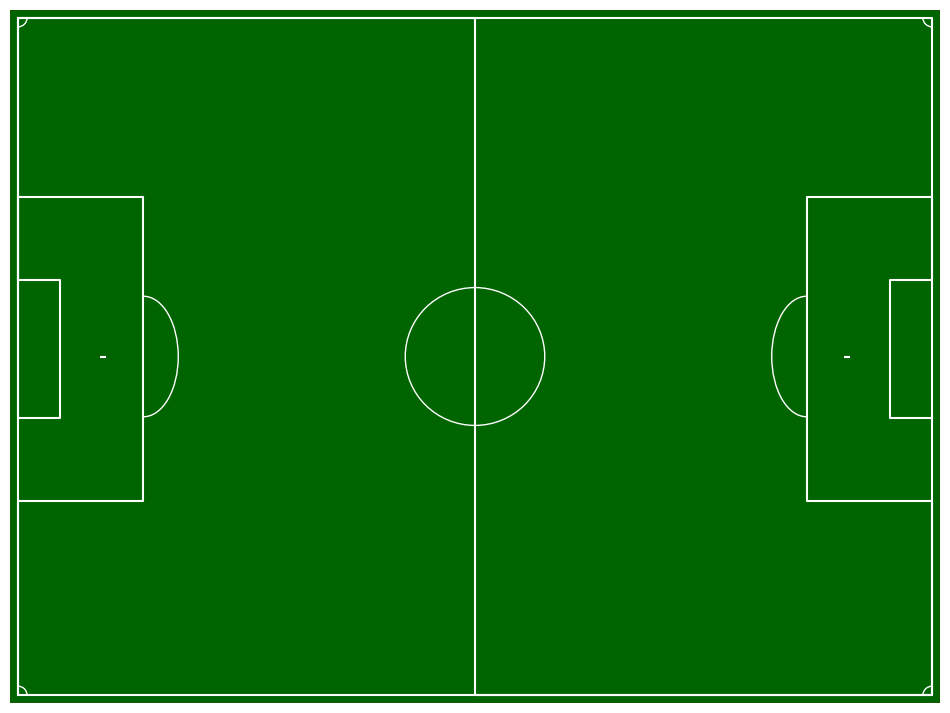

Source code (Python):
import numpy as np
# import pandas as pd
import os
import matplotlib.pyplot as plt
import matplotlib.patches as patches


def draw_soccer_pitch(figsize=(12, 9)):
    """
    Function that plots a scaled soccer pitch of length 120*90 metres which
    are the maximum dimensions allowed by FIFAs "Laws Of The Game"
    """
    rect = patches.Rectangle((-1, -1), 122, 92, linewidth=0.1,
                             edgecolor='r', facecolor='darkgreen', zorder=0)

    fig, ax = plt.subplots(1, figsize=figsize)
    ax.add_patch(rect)
    # Main pitch markings, ie sidelines, penalty area and halfway line
    plt.plot([0, 0, 0, 120, 120, 0, 0, 16.5, 16.5, 0, 0, 5.5, 5.5,
              0, 0, 60, 60, 120, 120, 103.5, 103.5, 120, 120, 114.5, 114.5, 120],
             [0, 0, 90, 90, 0, 0, 25.85, 25.85, 66.15, 66.15, 55.15, 55.15, 36.85,
              36.85, 90, 90, 0, 0, 25.85, 25.85, 66.15, 66.15, 55.15, 55.15, 36.85, 36.85], color='white')

    # Secondary pitch markings, ie penalty spots, centre circle etc
    plt.plot([11, 11.5], [45, 45], color='white')
    plt.plot([109, 108.5], [45, 45], color='white')

    centre_circle = patches.Circle([60, 45], 9.15, edgecolor='white', facecolor='darkgreen')
    ax.add_patch(centre_circle)

    left_arc = patches.Arc([16.5, 45], 9.15, 16, theta1=270.0, theta2=90.0, color='white')
    ax.add_patch(left_arc)
    right_arc = patches.Arc([103.5, 45], 9.15, 16, theta1=90.0, theta2=270.0, color='white')
    ax.add_patch(right_arc)
    bl_corner = patches.Arc([0, 0], 2.5, 2.5, theta1=0.0, theta2=90.0, color='white')
    tl_corner = patches.Arc([0, 90], 2.5, 2.5, theta1=270.0, color='white')
    br_corner = patches.Arc([120, 0], 2.5, 2.5, theta1=90.0, theta2=180.0, color='white')
    tr_corner = patches.Arc([120, 90], 2.5, 2.5, theta1=180.0, theta2=270.0, color='white')
    ax.add_patch(bl_corner)
    ax.add_patch(tl_corner)
    ax.add_patch(br_corner)
    ax.add_patch(tr_corner)

    plt.xlim(-1, 121)
    plt.ylim(-1, 91)
    plt.axis('off')

    return fig, ax


draw_soccer_pitch()
plt.show()